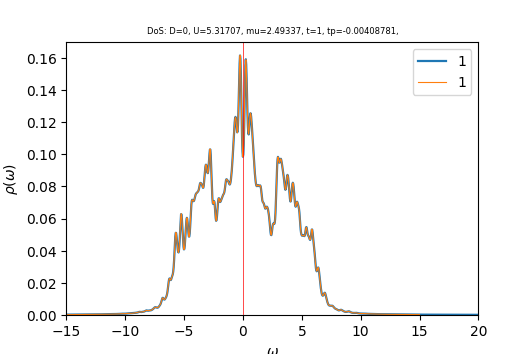

Values plotted in this chart, from the file beside it:
w	up_1	down_1	cumul_up_1	cumul_down_1	
-15	0.0002457	0.0002568	0	0
-14.96	0.0002471	0.0002583	8.65579e-06	9.04897e-06
-14.93	0.0002485	0.0002598	1.73605e-05	1.81507e-05
-14.89	0.0002499	0.0002613	2.61146e-05	2.7305e-05
-14.86	0.0002513	0.0002628	3.49188e-05	3.65116e-05
-14.82	0.0002527	0.0002643	4.37737e-05	4.57705e-05
-14.79	0.0002542	0.0002658	5.26797e-05	5.50822e-05
-14.75	0.0002557	0.0002673	6.16368e-05	6.44475e-05
-14.72	0.0002571	0.0002689	7.06448e-05	7.38673e-05
-14.68	0.0002585	0.0002704	7.9703e-05	8.33422e-05
-14.65	0.00026	0.000272	8.88116e-05	9.2873e-05
-14.61	0.0002614	0.0002736	9.79711e-05	0.0001025
-14.58	0.0002629	0.0002753	0.0001072	0.0001121
-14.54	0.0002644	0.000277	0.0001164	0.0001218
-14.51	0.0002659	0.0002787	0.0001258	0.0001316
-14.47	0.0002675	0.0002804	0.0001351	0.0001414
-14.44	0.000269	0.0002821	0.0001446	0.0001513
-14.4	0.0002706	0.0002839	0.000154	0.0001612
-14.37	0.0002723	0.0002856	0.0001636	0.0001712
-14.33	0.0002739	0.0002874	0.0001732	0.0001813
-14.3	0.0002756	0.0002892	0.0001828	0.0001914
-14.26	0.0002772	0.0002911	0.0001925	0.0002016
-14.23	0.000279	0.000293	0.0002023	0.0002119
-14.19	0.0002807	0.0002949	0.0002122	0.0002222
-14.16	0.0002825	0.0002969	0.000222	0.0002326
-14.12	0.0002843	0.0002988	0.000232	0.0002431
-14.09	0.0002861	0.0003007	0.000242	0.0002536
-14.05	0.0002879	0.0003025	0.0002521	0.0002642
-14.02	0.0002897	0.0003044	0.0002623	0.0002749
-13.98	0.0002914	0.0003063	0.0002725	0.0002856
-13.95	0.0002932	0.0003082	0.0002827	0.0002964
-13.91	0.0002949	0.0003102	0.0002931	0.0003073
-13.88	0.0002966	0.0003123	0.0003035	0.0003182
-13.84	0.0002984	0.0003144	0.0003139	0.0003292
-13.81	0.0003003	0.0003165	0.0003244	0.0003403
-13.77	0.0003022	0.0003186	0.000335	0.0003515
-13.74	0.0003041	0.0003206	0.0003457	0.0003627
-13.7	0.0003061	0.0003227	0.0003564	0.000374
-13.67	0.0003082	0.0003249	0.0003672	0.0003854
-13.63	0.0003102	0.0003271	0.0003781	0.0003969
-13.6	0.0003124	0.0003295	0.000389	0.0004084
-13.56	0.0003145	0.000332	0.0004	0.0004201
-13.53	0.0003168	0.0003345	0.0004111	0.0004318
-13.49	0.0003191	0.000337	0.0004223	0.0004436
-13.46	0.0003214	0.0003395	0.0004336	0.0004555
-13.42	0.0003237	0.0003419	0.0004449	0.0004675
-13.39	0.000326	0.0003443	0.0004563	0.0004795
-13.35	0.0003281	0.0003468	0.0004678	0.0004917
-13.32	0.0003301	0.0003491	0.0004794	0.0005039
-13.28	0.0003321	0.0003513	0.000491	0.0005162
-13.25	0.0003341	0.0003535	0.0005028	0.0005286
-13.21	0.0003362	0.0003555	0.0005145	0.000541
-13.18	0.0003383	0.0003577	0.0005264	0.0005536
-13.14	0.0003407	0.0003599	0.0005383	0.0005662
-13.11	0.0003431	0.0003623	0.0005503	0.0005789
-13.07	0.0003456	0.0003649	0.0005624	0.0005917
-13.04	0.0003482	0.0003675	0.0005746	0.0006045
-13	0.0003508	0.0003703	0.0005869	0.0006175
-12.97	0.0003534	0.0003732	0.0005993	0.0006306
-12.93	0.000356	0.0003763	0.0006118	0.0006438
... 940 more rows
